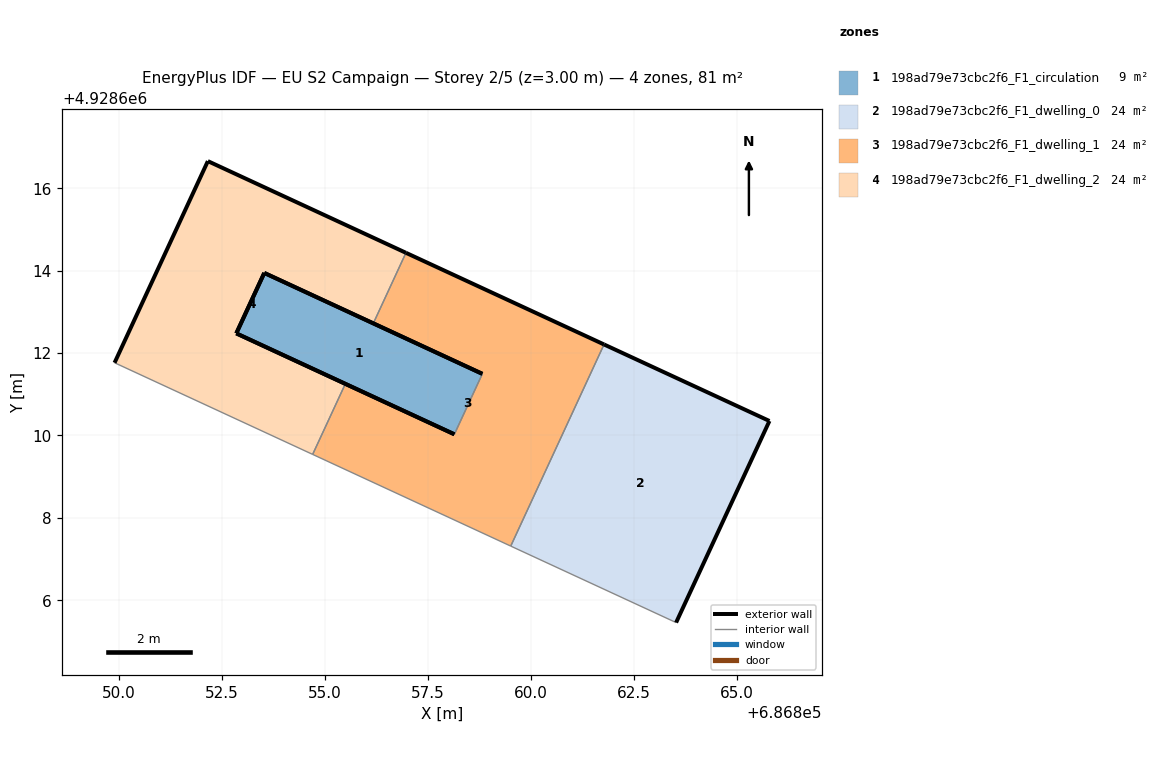
=== STOREY PLAN SPEC (per zone: floor XY polygon, exterior-wall plan segments, windows/doors) ===
zone 1: 198ad79e73cbc2f6_F1_circulation  (9.4 m²)
  floor: (686858.15, 4928610.03) (686858.83, 4928611.50) (686853.54, 4928613.94) (686852.86, 4928612.48)
  exterior wall: (686858.15, 4928610.03) – (686852.86, 4928612.48)  [5.8 m]
  exterior wall: (686853.54, 4928613.94) – (686858.83, 4928611.50)  [5.8 m]
  exterior wall: (686852.86, 4928612.48) – (686853.54, 4928613.94)  [1.6 m]
  interior walls: 1
zone 2: 198ad79e73cbc2f6_F1_dwelling_0  (23.8 m²)
  floor: (686863.53, 4928605.46) (686865.79, 4928610.35) (686861.78, 4928612.21) (686859.52, 4928607.32)
  exterior wall: (686861.78, 4928612.21) – (686865.80, 4928610.35)  [4.4 m]
  exterior wall: (686865.80, 4928610.35) – (686863.53, 4928605.46)  [5.4 m]
  interior walls: 2
zone 3: 198ad79e73cbc2f6_F1_dwelling_1  (23.8 m²)
  floor: (686859.52, 4928607.32) (686861.78, 4928612.21) (686856.97, 4928614.43) (686856.18, 4928612.72) (686858.83, 4928611.50) (686858.15, 4928610.03) (686855.50, 4928611.25) (686854.71, 4928609.54)
  exterior wall: (686855.50, 4928611.25) – (686858.15, 4928610.03)  [2.9 m]
  exterior wall: (686858.83, 4928611.50) – (686856.18, 4928612.72)  [2.9 m]
  exterior wall: (686856.97, 4928614.43) – (686861.78, 4928612.21)  [5.3 m]
  interior walls: 5
zone 4: 198ad79e73cbc2f6_F1_dwelling_2  (23.8 m²)
  floor: (686855.50, 4928611.25) (686852.86, 4928612.48) (686853.54, 4928613.94) (686856.18, 4928612.72) (686856.97, 4928614.43) (686852.17, 4928616.66) (686849.90, 4928611.76) (686854.71, 4928609.54)
  exterior wall: (686856.18, 4928612.72) – (686853.54, 4928613.94)  [2.9 m]
  exterior wall: (686852.86, 4928612.48) – (686855.50, 4928611.25)  [2.9 m]
  exterior wall: (686849.90, 4928611.76) – (686852.17, 4928616.66)  [5.4 m]
  exterior wall: (686852.17, 4928616.66) – (686856.97, 4928614.43)  [5.3 m]
  exterior wall: (686853.54, 4928613.94) – (686852.86, 4928612.48)  [1.6 m]
  interior walls: 3

=== DERIVED (storey summary) ===
Building: EU S2 Campaign
Storey: 2 of 5  (floor level z = 3.00 m)
Storey gross floor area: 80.9 m²
Zones on this storey: 4
  - 198ad79e73cbc2f6_F1_circulation: floor 9.4 m²; exterior wall 13.3 m (39.8 m²); WWR 0.0%
  - 198ad79e73cbc2f6_F1_dwelling_0: floor 23.8 m²; exterior wall 9.8 m (29.4 m²); WWR 0.0%
  - 198ad79e73cbc2f6_F1_dwelling_1: floor 23.8 m²; exterior wall 11.1 m (33.4 m²); WWR 0.0%
  - 198ad79e73cbc2f6_F1_dwelling_2: floor 23.8 m²; exterior wall 18.1 m (54.4 m²); WWR 0.0%
Zone adjacency (shared interzone walls):
  - 198ad79e73cbc2f6_F1_circulation ↔ 198ad79e73cbc2f6_F1_dwelling_1
  - 198ad79e73cbc2f6_F1_dwelling_0 ↔ 198ad79e73cbc2f6_F1_dwelling_1
  - 198ad79e73cbc2f6_F1_dwelling_1 ↔ 198ad79e73cbc2f6_F1_dwelling_2